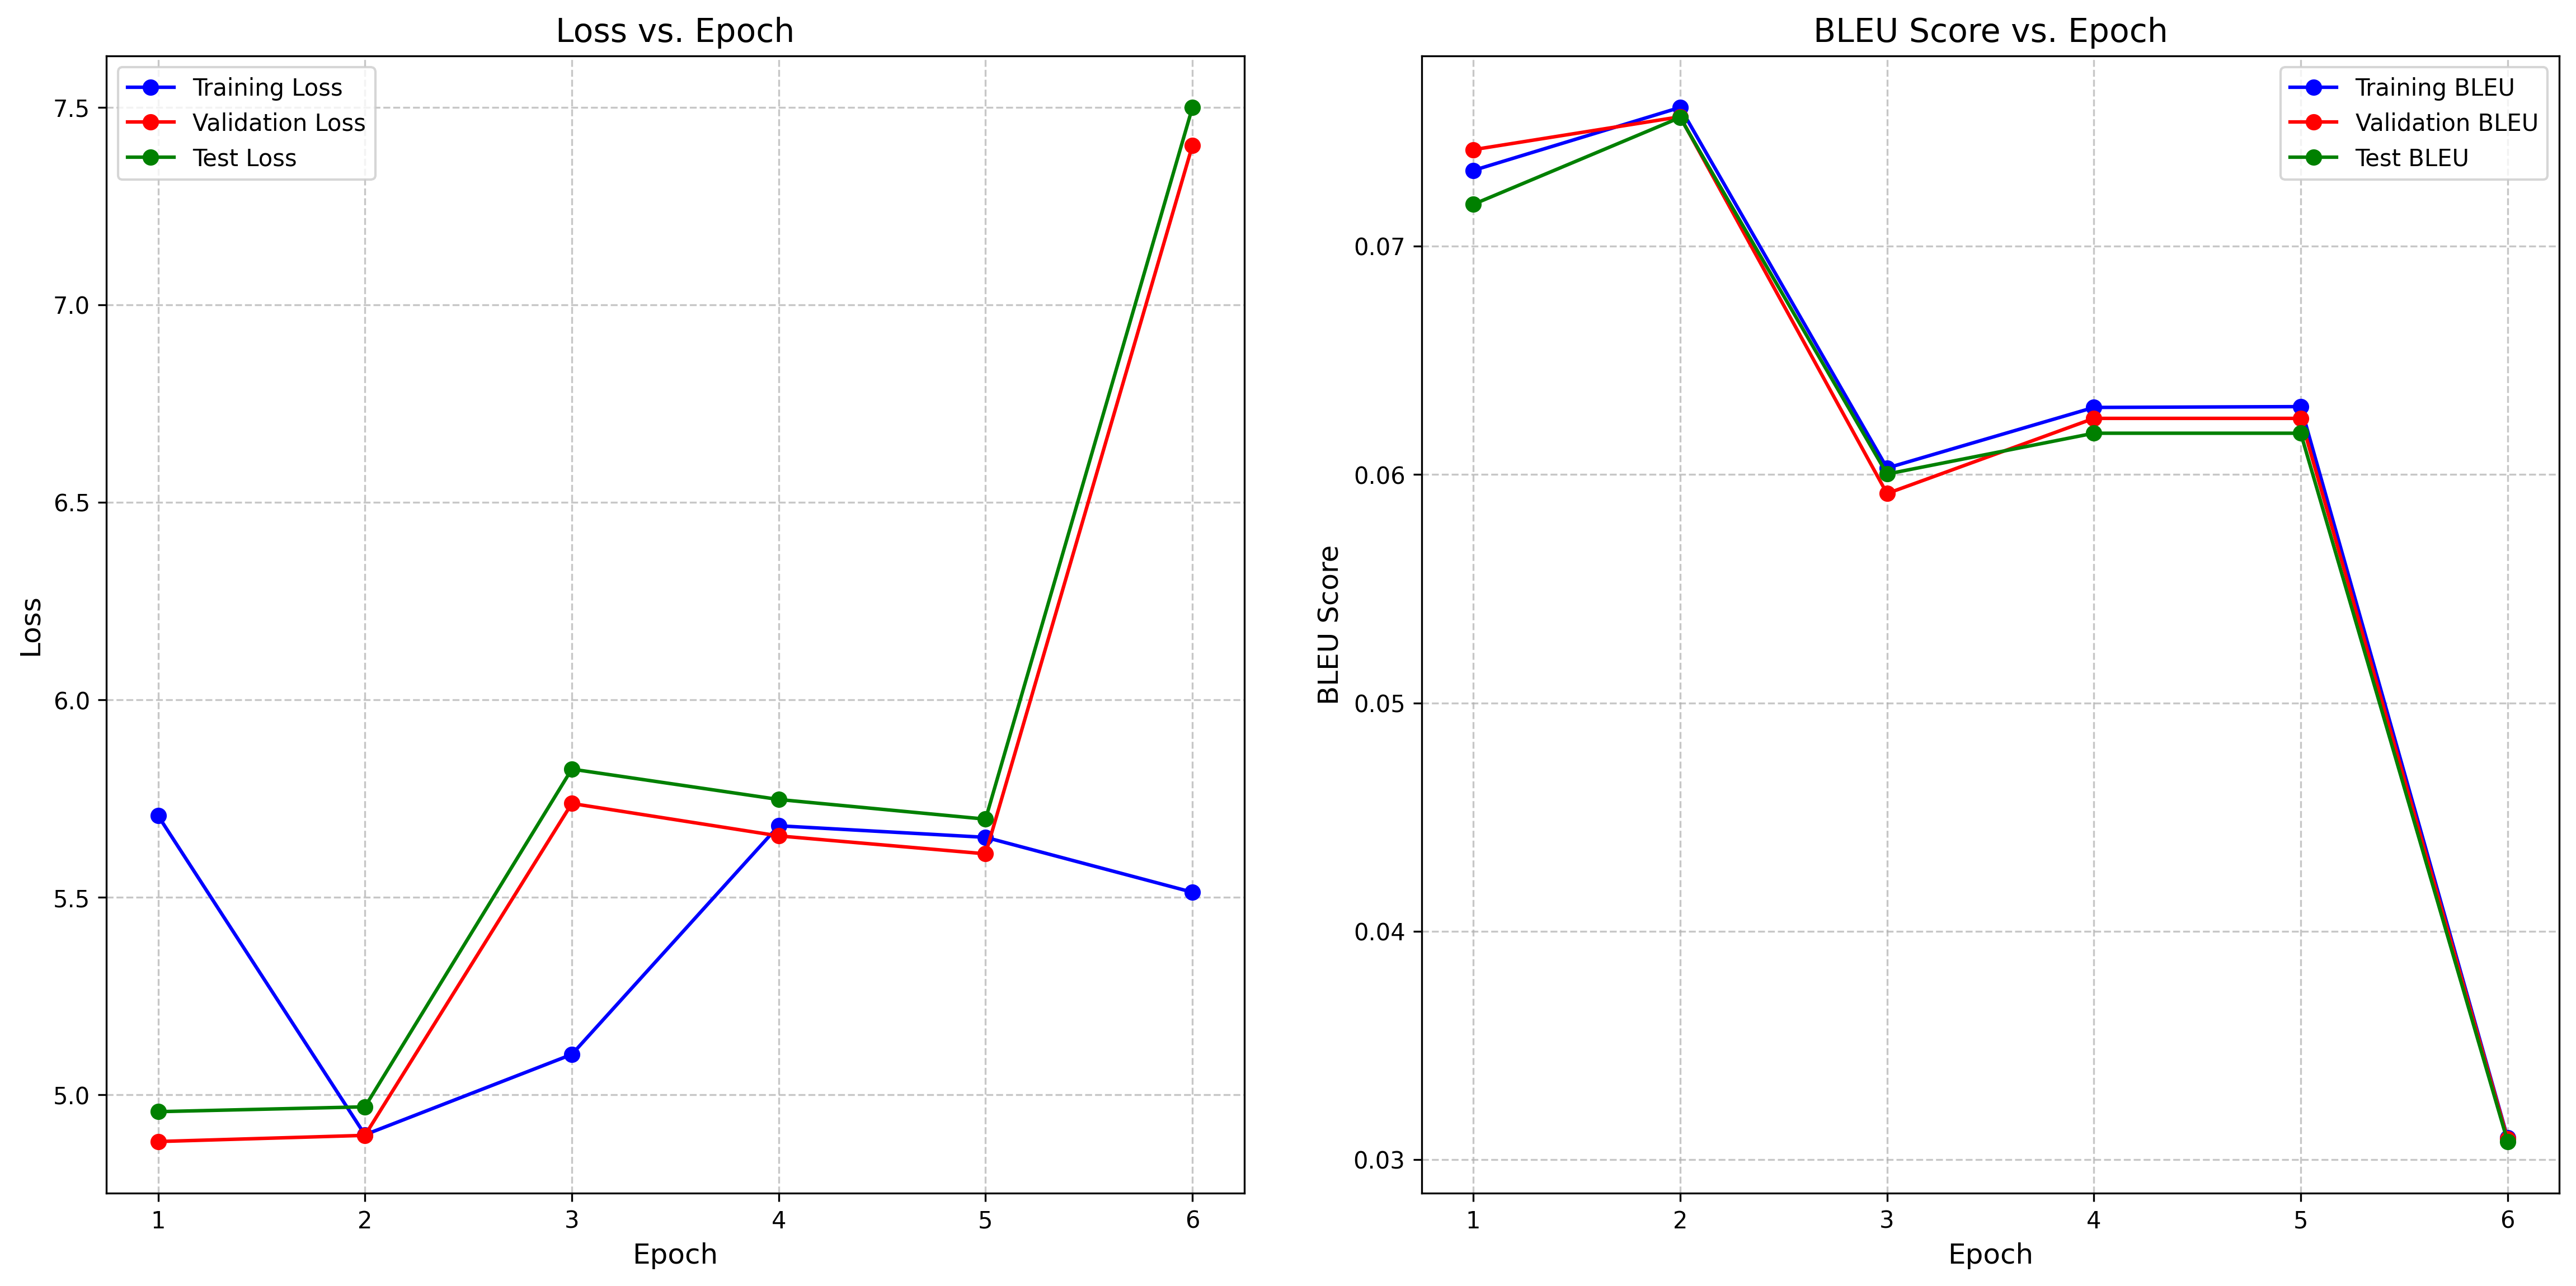

Data behind this chart, as committed beside it:
epoch, step, train_loss, train_bleu, val_loss, val_bleu, test_loss, test_bleu, learning_rate
1, 71, 5.707, 0.07332, 4.882, 0.07423, 4.958, 0.07183, 0.0
2, 142, 4.899, 0.07608, 4.898, 0.07567, 4.97, 0.07564, 0.002347
3, 213, 5.103, 0.06029, 5.738, 0.05917, 5.825, 0.06002, 0.004695
4, 284, 5.681, 0.06294, 5.656, 0.06246, 5.748, 0.06181, 0.005
5, 355, 5.652, 0.06297, 5.61, 0.06246, 5.698, 0.06181, 0.004975
6, 426, 5.513, 0.03095, 7.404, 0.03091, 7.5, 0.03079, 0.004884
